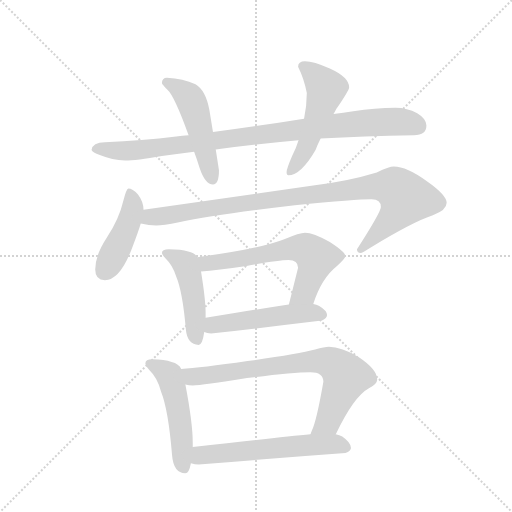
t = 0.00 s
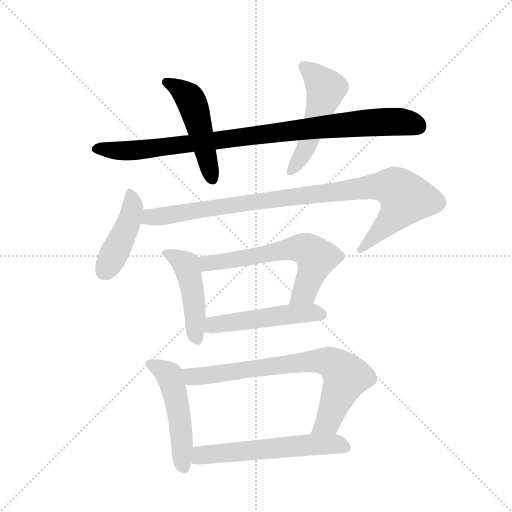
t = 1.74 s
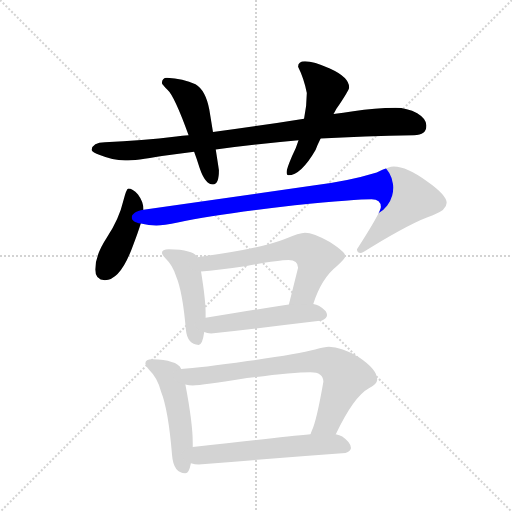
t = 3.48 s
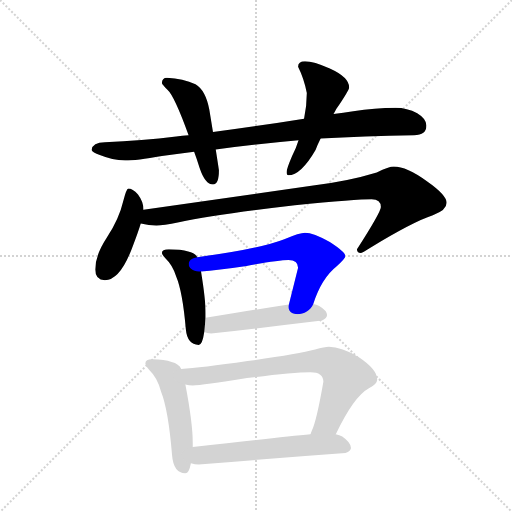
t = 5.21 s
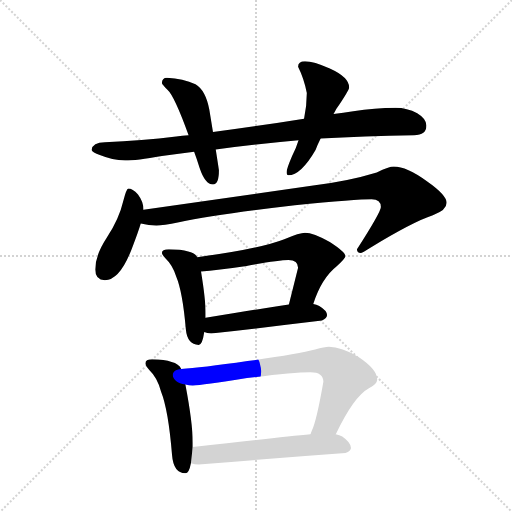
t = 6.95 s
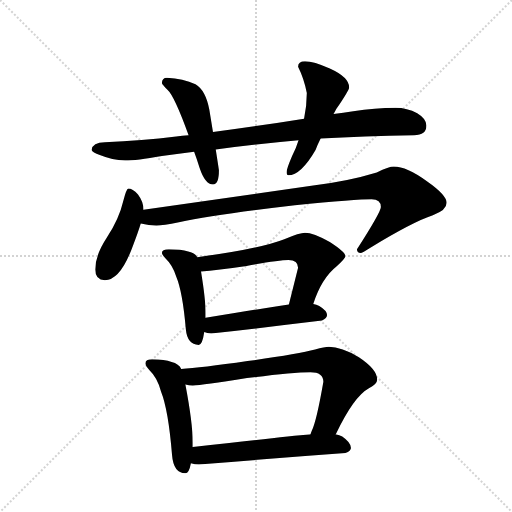
t = 8.69 s

The animated SVG that drew these frames (rendered in a browser with its animation timeline set to each time). Animation: 11 CSS @keyframes rules; one cycle of 8.69 s.

<svg version="1.1" viewBox="0 0 1024 1024" xmlns="http://www.w3.org/2000/svg">
  <g stroke="lightgray" stroke-dasharray="1,1" stroke-width="1" transform="scale(4, 4)">
    <line x1="0" y1="0" x2="256" y2="256"></line>
    <line x1="256" y1="0" x2="0" y2="256"></line>
    <line x1="128" y1="0" x2="128" y2="256"></line>
    <line x1="0" y1="128" x2="256" y2="128"></line>
  </g>
  <g transform="scale(0.92, -0.92) translate(60, -900)">
    <style type="text/css">
      
        @keyframes keyframes0 {
          from {
            stroke: blue;
            stroke-dashoffset: 963;
            stroke-width: 128;
          }
          76% {
            animation-timing-function: step-end;
            stroke: blue;
            stroke-dashoffset: 0;
            stroke-width: 128;
          }
          to {
            stroke: black;
            stroke-width: 1024;
          }
        }
        #make-me-a-hanzi-animation-0 {
          animation: keyframes0 1.03369140625s both;
          animation-delay: 0s;
          animation-timing-function: linear;
        }
      
        @keyframes keyframes1 {
          from {
            stroke: blue;
            stroke-dashoffset: 501;
            stroke-width: 128;
          }
          62% {
            animation-timing-function: step-end;
            stroke: blue;
            stroke-dashoffset: 0;
            stroke-width: 128;
          }
          to {
            stroke: black;
            stroke-width: 1024;
          }
        }
        #make-me-a-hanzi-animation-1 {
          animation: keyframes1 0.65771484375s both;
          animation-delay: 1.03369140625s;
          animation-timing-function: linear;
        }
      
        @keyframes keyframes2 {
          from {
            stroke: blue;
            stroke-dashoffset: 523;
            stroke-width: 128;
          }
          63% {
            animation-timing-function: step-end;
            stroke: blue;
            stroke-dashoffset: 0;
            stroke-width: 128;
          }
          to {
            stroke: black;
            stroke-width: 1024;
          }
        }
        #make-me-a-hanzi-animation-2 {
          animation: keyframes2 0.6756184895833334s both;
          animation-delay: 1.69140625s;
          animation-timing-function: linear;
        }
      
        @keyframes keyframes3 {
          from {
            stroke: blue;
            stroke-dashoffset: 444;
            stroke-width: 128;
          }
          59% {
            animation-timing-function: step-end;
            stroke: blue;
            stroke-dashoffset: 0;
            stroke-width: 128;
          }
          to {
            stroke: black;
            stroke-width: 1024;
          }
        }
        #make-me-a-hanzi-animation-3 {
          animation: keyframes3 0.611328125s both;
          animation-delay: 2.3670247395833335s;
          animation-timing-function: linear;
        }
      
        @keyframes keyframes4 {
          from {
            stroke: blue;
            stroke-dashoffset: 987;
            stroke-width: 128;
          }
          76% {
            animation-timing-function: step-end;
            stroke: blue;
            stroke-dashoffset: 0;
            stroke-width: 128;
          }
          to {
            stroke: black;
            stroke-width: 1024;
          }
        }
        #make-me-a-hanzi-animation-4 {
          animation: keyframes4 1.05322265625s both;
          animation-delay: 2.9783528645833335s;
          animation-timing-function: linear;
        }
      
        @keyframes keyframes5 {
          from {
            stroke: blue;
            stroke-dashoffset: 470;
            stroke-width: 128;
          }
          60% {
            animation-timing-function: step-end;
            stroke: blue;
            stroke-dashoffset: 0;
            stroke-width: 128;
          }
          to {
            stroke: black;
            stroke-width: 1024;
          }
        }
        #make-me-a-hanzi-animation-5 {
          animation: keyframes5 0.6324869791666666s both;
          animation-delay: 4.031575520833334s;
          animation-timing-function: linear;
        }
      
        @keyframes keyframes6 {
          from {
            stroke: blue;
            stroke-dashoffset: 631;
            stroke-width: 128;
          }
          67% {
            animation-timing-function: step-end;
            stroke: blue;
            stroke-dashoffset: 0;
            stroke-width: 128;
          }
          to {
            stroke: black;
            stroke-width: 1024;
          }
        }
        #make-me-a-hanzi-animation-6 {
          animation: keyframes6 0.7635091145833334s both;
          animation-delay: 4.664062500000001s;
          animation-timing-function: linear;
        }
      
        @keyframes keyframes7 {
          from {
            stroke: blue;
            stroke-dashoffset: 507;
            stroke-width: 128;
          }
          62% {
            animation-timing-function: step-end;
            stroke: blue;
            stroke-dashoffset: 0;
            stroke-width: 128;
          }
          to {
            stroke: black;
            stroke-width: 1024;
          }
        }
        #make-me-a-hanzi-animation-7 {
          animation: keyframes7 0.66259765625s both;
          animation-delay: 5.427571614583334s;
          animation-timing-function: linear;
        }
      
        @keyframes keyframes8 {
          from {
            stroke: blue;
            stroke-dashoffset: 512;
            stroke-width: 128;
          }
          63% {
            animation-timing-function: step-end;
            stroke: blue;
            stroke-dashoffset: 0;
            stroke-width: 128;
          }
          to {
            stroke: black;
            stroke-width: 1024;
          }
        }
        #make-me-a-hanzi-animation-8 {
          animation: keyframes8 0.6666666666666666s both;
          animation-delay: 6.090169270833334s;
          animation-timing-function: linear;
        }
      
        @keyframes keyframes9 {
          from {
            stroke: blue;
            stroke-dashoffset: 772;
            stroke-width: 128;
          }
          72% {
            animation-timing-function: step-end;
            stroke: blue;
            stroke-dashoffset: 0;
            stroke-width: 128;
          }
          to {
            stroke: black;
            stroke-width: 1024;
          }
        }
        #make-me-a-hanzi-animation-9 {
          animation: keyframes9 0.8782552083333334s both;
          animation-delay: 6.756835937500001s;
          animation-timing-function: linear;
        }
      
        @keyframes keyframes10 {
          from {
            stroke: blue;
            stroke-dashoffset: 592;
            stroke-width: 128;
          }
          66% {
            animation-timing-function: step-end;
            stroke: blue;
            stroke-dashoffset: 0;
            stroke-width: 128;
          }
          to {
            stroke: black;
            stroke-width: 1024;
          }
        }
        #make-me-a-hanzi-animation-10 {
          animation: keyframes10 0.7317708333333334s both;
          animation-delay: 7.635091145833334s;
          animation-timing-function: linear;
        }
      
    </style>
    
      <path d="M 350 606 Q 336 605 323 603 Q 249 594 168 591 Q 141 591 139 574 Q 141 569 157 563 Q 184 552 212 551 Q 236 551 292 561 Q 325 565 362 570 L 409 575 Q 489 586 589 595 L 637 599 Q 729 604 840 606 Q 867 606 867 627 Q 867 642 847 654 Q 825 666 800 666 Q 755 666 708 658 Q 686 654 665 652 L 601 642 Q 495 625 403 613 L 350 606 Z" fill="lightgray"></path>
    
      <path d="M 303 731 Q 292 731 292 719 Q 293 716 304 705 Q 319 692 350 606 L 362 570 Q 368 554 374 535 Q 386 499 403 499 Q 416 499 416 530 L 409 575 L 403 613 L 395 662 Q 387 704 365 717 Q 338 729 303 731 Z" fill="lightgray"></path>
    
      <path d="M 589 595 Q 584 578 575 561 Q 563 533 563 526 Q 563 519 567 519 Q 594 519 626 574 Q 630 585 637 599 L 665 652 Q 668 657 671 663 Q 699 704 699 710 Q 699 732 657 751 Q 622 767 603 767 Q 588 767 588 755 Q 601 729 607 698 Q 607 671 601 642 L 589 595 Z" fill="lightgray"></path>
    
      <path d="M 219 490 Q 215 490 208 463 Q 199 424 172 383 Q 147 345 147 314 Q 147 291 168 291 Q 202 291 229 366 Q 240 394 246 414 L 252 444 Q 252 461 240 477 Q 228 490 219 490 Z" fill="lightgray"></path>
    
      <path d="M 246 414 Q 264 410 280 410 Q 294 410 329 417 Q 409 434 581 454 Q 715 467 748 467 Q 768 467 768 450 Q 768 439 716 358 Q 716 350 724 350 Q 727 350 746 362 Q 838 418 881 432 Q 911 443 911 459 Q 911 476 868 506 Q 824 538 796 538 Q 786 538 759 525 Q 697 506 617 496 L 252 444 C 222 440 216 418 246 414 Z" fill="lightgray"></path>
    
      <path d="M 307 358 Q 292 358 292 350 Q 292 347 300 338 Q 315 324 323 299 Q 337 266 344 184 Q 347 151 372 150 Q 380 150 384 178 L 387 209 L 387 219 Q 387 249 377 310 L 369 341 Q 364 350 349 353 Q 334 358 307 358 Z" fill="lightgray"></path>
    
      <path d="M 621 239 Q 639 295 672 321 Q 691 339 691 343 Q 691 352 657 374 Q 621 394 603 394 Q 592 394 558 380 Q 504 359 369 341 C 339 337 347 307 377 310 Q 411 313 476 322 Q 545 335 567 335 Q 588 335 588 318 L 568 238 C 561 209 611 211 621 239 Z" fill="lightgray"></path>
    
      <path d="M 384 178 Q 390 175 399 175 Q 516 188 640 203 Q 651 208 651 215 Q 651 225 634 235 Q 628 238 621 239 L 568 238 Q 519 231 387 209 C 357 204 355 187 384 178 Z" fill="lightgray"></path>
    
      <path d="M 271 119 Q 256 119 256 110 Q 256 106 265 95 Q 282 79 290 49 Q 306 9 314 -89 Q 317 -128 343 -129 Q 351 -129 355 -107 L 359 -72 L 359 -62 Q 359 -20 343 64 L 334 98 Q 329 109 313 113 Q 298 119 271 119 Z" fill="lightgray"></path>
    
      <path d="M 670 -44 Q 709 38 742 56 Q 760 65 760 75 Q 760 97 721 123 Q 682 146 655 146 Q 646 146 625 140 Q 588 130 478 115 Q 375 100 334 98 C 304 96 313 67 343 64 Q 351 62 359 62 Q 379 62 477 78 Q 574 91 615 91 Q 643 91 643 70 Q 628 -16 618 -36 Q 617 -39 615 -44 C 604 -72 657 -71 670 -44 Z" fill="lightgray"></path>
    
      <path d="M 355 -107 Q 364 -110 372 -110 Q 527 -97 691 -85 Q 703 -80 703 -74 Q 703 -62 684 -49 Q 678 -46 670 -44 L 615 -44 Q 552 -50 359 -72 C 329 -75 326 -100 355 -107 Z" fill="lightgray"></path>
    
    
      <clipPath id="make-me-a-hanzi-clip-0">
        <path d="M 350 606 Q 336 605 323 603 Q 249 594 168 591 Q 141 591 139 574 Q 141 569 157 563 Q 184 552 212 551 Q 236 551 292 561 Q 325 565 362 570 L 409 575 Q 489 586 589 595 L 637 599 Q 729 604 840 606 Q 867 606 867 627 Q 867 642 847 654 Q 825 666 800 666 Q 755 666 708 658 Q 686 654 665 652 L 601 642 Q 495 625 403 613 L 350 606 Z"></path>
      </clipPath>
      <path clip-path="url(#make-me-a-hanzi-clip-0)" d="M 147 576 L 248 574 L 717 631 L 804 636 L 849 625" fill="none" id="make-me-a-hanzi-animation-0" stroke-dasharray="835 1670" stroke-linecap="round"></path>
    
      <clipPath id="make-me-a-hanzi-clip-1">
        <path d="M 303 731 Q 292 731 292 719 Q 293 716 304 705 Q 319 692 350 606 L 362 570 Q 368 554 374 535 Q 386 499 403 499 Q 416 499 416 530 L 409 575 L 403 613 L 395 662 Q 387 704 365 717 Q 338 729 303 731 Z"></path>
      </clipPath>
      <path clip-path="url(#make-me-a-hanzi-clip-1)" d="M 301 721 L 325 711 L 358 677 L 401 511" fill="none" id="make-me-a-hanzi-animation-1" stroke-dasharray="373 746" stroke-linecap="round"></path>
    
      <clipPath id="make-me-a-hanzi-clip-2">
        <path d="M 589 595 Q 584 578 575 561 Q 563 533 563 526 Q 563 519 567 519 Q 594 519 626 574 Q 630 585 637 599 L 665 652 Q 668 657 671 663 Q 699 704 699 710 Q 699 732 657 751 Q 622 767 603 767 Q 588 767 588 755 Q 601 729 607 698 Q 607 671 601 642 L 589 595 Z"></path>
      </clipPath>
      <path clip-path="url(#make-me-a-hanzi-clip-2)" d="M 600 755 L 649 707 L 605 576 L 571 526" fill="none" id="make-me-a-hanzi-animation-2" stroke-dasharray="395 790" stroke-linecap="round"></path>
    
      <clipPath id="make-me-a-hanzi-clip-3">
        <path d="M 219 490 Q 215 490 208 463 Q 199 424 172 383 Q 147 345 147 314 Q 147 291 168 291 Q 202 291 229 366 Q 240 394 246 414 L 252 444 Q 252 461 240 477 Q 228 490 219 490 Z"></path>
      </clipPath>
      <path clip-path="url(#make-me-a-hanzi-clip-3)" d="M 222 483 L 228 441 L 220 416 L 166 310" fill="none" id="make-me-a-hanzi-animation-3" stroke-dasharray="316 632" stroke-linecap="round"></path>
    
      <clipPath id="make-me-a-hanzi-clip-4">
        <path d="M 246 414 Q 264 410 280 410 Q 294 410 329 417 Q 409 434 581 454 Q 715 467 748 467 Q 768 467 768 450 Q 768 439 716 358 Q 716 350 724 350 Q 727 350 746 362 Q 838 418 881 432 Q 911 443 911 459 Q 911 476 868 506 Q 824 538 796 538 Q 786 538 759 525 Q 697 506 617 496 L 252 444 C 222 440 216 418 246 414 Z"></path>
      </clipPath>
      <path clip-path="url(#make-me-a-hanzi-clip-4)" d="M 253 420 L 267 428 L 429 453 L 747 494 L 796 493 L 821 467 L 812 450 L 725 359" fill="none" id="make-me-a-hanzi-animation-4" stroke-dasharray="859 1718" stroke-linecap="round"></path>
    
      <clipPath id="make-me-a-hanzi-clip-5">
        <path d="M 307 358 Q 292 358 292 350 Q 292 347 300 338 Q 315 324 323 299 Q 337 266 344 184 Q 347 151 372 150 Q 380 150 384 178 L 387 209 L 387 219 Q 387 249 377 310 L 369 341 Q 364 350 349 353 Q 334 358 307 358 Z"></path>
      </clipPath>
      <path clip-path="url(#make-me-a-hanzi-clip-5)" d="M 302 348 L 344 325 L 357 278 L 368 161" fill="none" id="make-me-a-hanzi-animation-5" stroke-dasharray="342 684" stroke-linecap="round"></path>
    
      <clipPath id="make-me-a-hanzi-clip-6">
        <path d="M 621 239 Q 639 295 672 321 Q 691 339 691 343 Q 691 352 657 374 Q 621 394 603 394 Q 592 394 558 380 Q 504 359 369 341 C 339 337 347 307 377 310 Q 411 313 476 322 Q 545 335 567 335 Q 588 335 588 318 L 568 238 C 561 209 611 211 621 239 Z"></path>
      </clipPath>
      <path clip-path="url(#make-me-a-hanzi-clip-6)" d="M 380 338 L 392 327 L 577 360 L 604 359 L 626 341 L 623 319 L 601 264 L 575 243" fill="none" id="make-me-a-hanzi-animation-6" stroke-dasharray="503 1006" stroke-linecap="round"></path>
    
      <clipPath id="make-me-a-hanzi-clip-7">
        <path d="M 384 178 Q 390 175 399 175 Q 516 188 640 203 Q 651 208 651 215 Q 651 225 634 235 Q 628 238 621 239 L 568 238 Q 519 231 387 209 C 357 204 355 187 384 178 Z"></path>
      </clipPath>
      <path clip-path="url(#make-me-a-hanzi-clip-7)" d="M 393 185 L 419 196 L 547 214 L 622 220 L 640 216" fill="none" id="make-me-a-hanzi-animation-7" stroke-dasharray="379 758" stroke-linecap="round"></path>
    
      <clipPath id="make-me-a-hanzi-clip-8">
        <path d="M 271 119 Q 256 119 256 110 Q 256 106 265 95 Q 282 79 290 49 Q 306 9 314 -89 Q 317 -128 343 -129 Q 351 -129 355 -107 L 359 -72 L 359 -62 Q 359 -20 343 64 L 334 98 Q 329 109 313 113 Q 298 119 271 119 Z"></path>
      </clipPath>
      <path clip-path="url(#make-me-a-hanzi-clip-8)" d="M 264 110 L 300 91 L 312 74 L 330 -5 L 340 -118" fill="none" id="make-me-a-hanzi-animation-8" stroke-dasharray="384 768" stroke-linecap="round"></path>
    
      <clipPath id="make-me-a-hanzi-clip-9">
        <path d="M 670 -44 Q 709 38 742 56 Q 760 65 760 75 Q 760 97 721 123 Q 682 146 655 146 Q 646 146 625 140 Q 588 130 478 115 Q 375 100 334 98 C 304 96 313 67 343 64 Q 351 62 359 62 Q 379 62 477 78 Q 574 91 615 91 Q 643 91 643 70 Q 628 -16 618 -36 Q 617 -39 615 -44 C 604 -72 657 -71 670 -44 Z"></path>
      </clipPath>
      <path clip-path="url(#make-me-a-hanzi-clip-9)" d="M 339 93 L 368 81 L 580 111 L 641 116 L 664 109 L 692 81 L 653 -17 L 622 -42" fill="none" id="make-me-a-hanzi-animation-9" stroke-dasharray="644 1288" stroke-linecap="round"></path>
    
      <clipPath id="make-me-a-hanzi-clip-10">
        <path d="M 355 -107 Q 364 -110 372 -110 Q 527 -97 691 -85 Q 703 -80 703 -74 Q 703 -62 684 -49 Q 678 -46 670 -44 L 615 -44 Q 552 -50 359 -72 C 329 -75 326 -100 355 -107 Z"></path>
      </clipPath>
      <path clip-path="url(#make-me-a-hanzi-clip-10)" d="M 361 -102 L 375 -92 L 435 -83 L 636 -66 L 670 -65 L 691 -72" fill="none" id="make-me-a-hanzi-animation-10" stroke-dasharray="464 928" stroke-linecap="round"></path>
    
  </g>
</svg>
